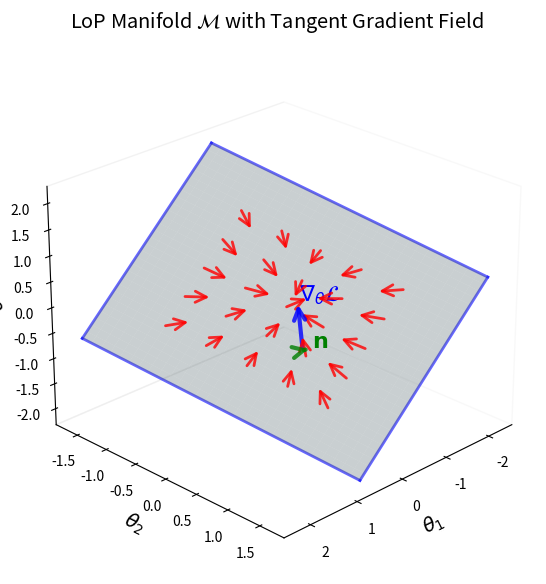
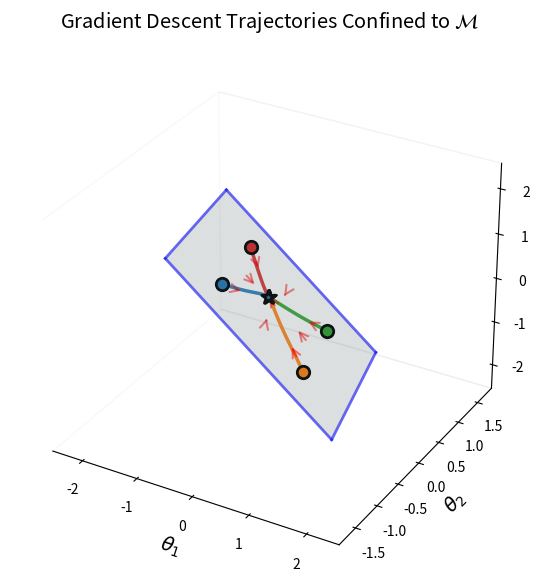
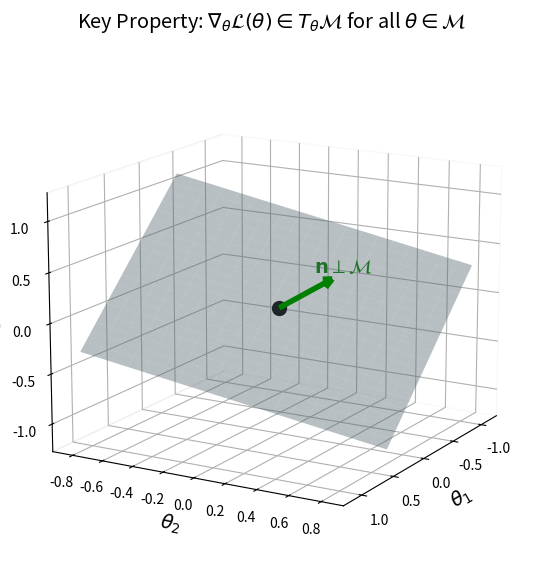

These figures' Python source, in order:
import numpy as np
import matplotlib.pyplot as plt
from mpl_toolkits.mplot3d import Axes3D
from matplotlib import cm
import matplotlib.colors as colors
from matplotlib.patches import FancyArrowPatch
from mpl_toolkits.mplot3d import proj3d

# Custom 3D arrow class for better visualization
class Arrow3D(FancyArrowPatch):
    def __init__(self, xs, ys, zs, *args, **kwargs):
        FancyArrowPatch.__init__(self, (0, 0), (0, 0), *args, **kwargs)
        self._verts3d = xs, ys, zs

    def do_3d_projection(self, renderer=None):
        xs3d, ys3d, zs3d = self._verts3d
        xs, ys, zs = proj3d.proj_transform(xs3d, ys3d, zs3d, self.axes.M)
        self.set_positions((xs[0], ys[0]), (xs[1], ys[1]))
        return np.min(zs)

# Define the LoP manifold
manifold_normal = np.array([1, 1, 1]) / np.sqrt(3)
manifold_point = np.array([0, 0, 0])

# Create orthonormal basis for the manifold
v1 = np.array([1, 0, -manifold_normal[0]/manifold_normal[2]])
v1 = v1 / np.linalg.norm(v1)
v2 = np.cross(manifold_normal, v1)

def gradient_on_manifold(x, y, z):
    """Gradient that is tangent to the manifold"""
    params = np.array([x, y, z])
    d = np.dot(params - manifold_point, manifold_normal)
    
    # Create gradient with interesting dynamics
    grad = params - manifold_point
    proj = params - d * manifold_normal
    grad[0] += 0.4 * np.cos(2*proj[0]) * np.cos(2*proj[1]) + 0.3*proj[0]
    grad[1] += -0.4 * np.sin(2*proj[0]) * np.sin(2*proj[1]) + 0.3*proj[1]
    
    # Project to tangent space
    grad_tangent = grad - np.dot(grad, manifold_normal) * manifold_normal
    return grad_tangent

# Set up publication-quality parameters
plt.rcParams['font.size'] = 12
plt.rcParams['axes.labelsize'] = 14
plt.rcParams['xtick.labelsize'] = 10
plt.rcParams['ytick.labelsize'] = 10
plt.rcParams['legend.fontsize'] = 11
plt.rcParams['figure.dpi'] = 150

# Figure 1: Manifold with sparse vector field
fig1 = plt.figure(figsize=(8, 6))
ax1 = fig1.add_subplot(111, projection='3d')

# Create manifold mesh
u = np.linspace(-2, 2, 30)
v = np.linspace(-2, 2, 30)
U, V = np.meshgrid(u, v)

X_manifold = manifold_point[0] + U * v1[0] + V * v2[0]
Y_manifold = manifold_point[1] + U * v1[1] + V * v2[1]
Z_manifold = manifold_point[2] + U * v1[2] + V * v2[2]

# Plot manifold
surf = ax1.plot_surface(X_manifold, Y_manifold, Z_manifold, alpha=0.3,
                       color='lightblue', edgecolor='none', linewidth=0)

# Add manifold boundary
boundary_u = np.array([-2, 2, 2, -2, -2])
boundary_v = np.array([-2, -2, 2, 2, -2])
X_boundary = manifold_point[0] + boundary_u[:, None] * v1[0] + boundary_v[:, None] * v2[0]
Y_boundary = manifold_point[1] + boundary_u[:, None] * v1[1] + boundary_v[:, None] * v2[1]
Z_boundary = manifold_point[2] + boundary_u[:, None] * v1[2] + boundary_v[:, None] * v2[2]

for i in range(len(boundary_u)-1):
    ax1.plot([X_boundary[i], X_boundary[i+1]], 
             [Y_boundary[i], Y_boundary[i+1]], 
             [Z_boundary[i], Z_boundary[i+1]], 
             'b-', linewidth=2, alpha=0.6)

# Sparse vector field (5x5 grid)
n_arrows = 5
u_sample = np.linspace(-1.2, 1.2, n_arrows)
v_sample = np.linspace(-1.2, 1.2, n_arrows)

for i, u_val in enumerate(u_sample):
    for j, v_val in enumerate(v_sample):
        # Point on manifold
        point = manifold_point + u_val * v1 + v_val * v2
        
        # Gradient at this point
        grad = gradient_on_manifold(point[0], point[1], point[2])
        grad_norm = np.linalg.norm(grad)
        if grad_norm > 0:
            grad = grad / grad_norm * 0.4  # Normalize length
        
        # Use custom 3D arrow for better visibility
        arrow = Arrow3D([point[0], point[0] - grad[0]],
                       [point[1], point[1] - grad[1]],
                       [point[2], point[2] - grad[2]],
                       mutation_scale=20, lw=2, arrowstyle='->', color='red', alpha=0.8)
        ax1.add_artist(arrow)

# Add normal vector
normal_base = manifold_point + 0.5 * v1 + 0.5 * v2
normal_arrow = Arrow3D([normal_base[0], normal_base[0] + 0.8 * manifold_normal[0]],
                      [normal_base[1], normal_base[1] + 0.8 * manifold_normal[1]],
                      [normal_base[2], normal_base[2] + 0.8 * manifold_normal[2]],
                      mutation_scale=20, lw=3, arrowstyle='->', color='green', alpha=0.8)
ax1.add_artist(normal_arrow)

# Add a sample tangent vector for comparison
tangent = -gradient_on_manifold(normal_base[0], normal_base[1], normal_base[2])
tangent = tangent / np.linalg.norm(tangent) * 0.8
tangent_arrow = Arrow3D([normal_base[0], normal_base[0] + tangent[0]],
                       [normal_base[1], normal_base[1] + tangent[1]],
                       [normal_base[2], normal_base[2] + tangent[2]],
                       mutation_scale=20, lw=3, arrowstyle='->', color='blue', alpha=0.8)
ax1.add_artist(tangent_arrow)

# Labels
ax1.text(normal_base[0] + 0.9 * manifold_normal[0], 
         normal_base[1] + 0.9 * manifold_normal[1],
         normal_base[2] + 0.9 * manifold_normal[2], 
         r'$\mathbf{n}$', fontsize=16, color='green')

ax1.text(normal_base[0] + tangent[0] + 0.1, 
         normal_base[1] + tangent[1] + 0.1,
         normal_base[2] + tangent[2] + 0.1, 
         r'$\nabla_\theta\mathcal{L}$', fontsize=16, color='blue')

ax1.set_xlabel(r'$\theta_1$')
ax1.set_ylabel(r'$\theta_2$')
ax1.set_zlabel(r'$\theta_3$')
ax1.set_title('LoP Manifold $\mathcal{M}$ with Tangent Gradient Field', pad=20)

# Set viewing angle
ax1.view_init(elev=25, azim=45)
ax1.set_box_aspect([1,1,0.8])

# Remove grid for cleaner look
ax1.grid(False)
ax1.xaxis.pane.fill = False
ax1.yaxis.pane.fill = False
ax1.zaxis.pane.fill = False

plt.tight_layout()
plt.savefig('lop_manifold_vector_field.pdf', bbox_inches='tight', dpi=300)
plt.close()

# Figure 2: Gradient trajectories on manifold
fig2 = plt.figure(figsize=(8, 6))
ax2 = fig2.add_subplot(111, projection='3d')

# Plot manifold
ax2.plot_surface(X_manifold, Y_manifold, Z_manifold, alpha=0.2,
                color='lightblue', edgecolor='none')

# Add boundary
for i in range(len(boundary_u)-1):
    ax2.plot([X_boundary[i], X_boundary[i+1]], 
             [Y_boundary[i], Y_boundary[i+1]], 
             [Z_boundary[i], Z_boundary[i+1]], 
             'b-', linewidth=2, alpha=0.6)

# Gradient descent trajectories
n_trajectories = 4
np.random.seed(42)
colors = ['#1f77b4', '#ff7f0e', '#2ca02c', '#d62728']

# Starting points in a pattern
start_points = [
    (-1.0, -1.0),
    (1.0, -1.0),
    (1.0, 1.0),
    (-1.0, 1.0)
]

for traj_idx in range(n_trajectories):
    u_start, v_start = start_points[traj_idx]
    start_point = manifold_point + u_start * v1 + v_start * v2
    
    # Gradient descent
    trajectory = [start_point]
    current = start_point.copy()
    learning_rate = 0.08
    n_steps = 50
    
    for step in range(n_steps):
        grad = gradient_on_manifold(current[0], current[1], current[2])
        current = current - learning_rate * grad
        trajectory.append(current.copy())
    
    trajectory = np.array(trajectory)
    
    # Plot trajectory
    ax2.plot(trajectory[:, 0], trajectory[:, 1], trajectory[:, 2],
             color=colors[traj_idx], linewidth=2.5, alpha=0.9)
    
    # Start point
    ax2.scatter(trajectory[0, 0], trajectory[0, 1], trajectory[0, 2],
                color=colors[traj_idx], s=80, marker='o', edgecolor='black',
                linewidth=2)
    
    # End point
    ax2.scatter(trajectory[-1, 0], trajectory[-1, 1], trajectory[-1, 2],
                color=colors[traj_idx], s=100, marker='*', edgecolor='black',
                linewidth=2)

# Add a few gradient vectors
sparse_n = 3
u_sparse = np.linspace(-0.8, 0.8, sparse_n)
v_sparse = np.linspace(-0.8, 0.8, sparse_n)

for i, u_val in enumerate(u_sparse):
    for j, v_val in enumerate(v_sparse):
        point = manifold_point + u_val * v1 + v_val * v2
        grad = gradient_on_manifold(point[0], point[1], point[2])
        grad_norm = np.linalg.norm(grad)
        if grad_norm > 0:
            grad = grad / grad_norm * 0.3
        
        arrow = Arrow3D([point[0], point[0] - grad[0]],
                       [point[1], point[1] - grad[1]],
                       [point[2], point[2] - grad[2]],
                       mutation_scale=15, lw=1.5, arrowstyle='->', 
                       color='red', alpha=0.5)
        ax2.add_artist(arrow)

ax2.set_xlabel(r'$\theta_1$')
ax2.set_ylabel(r'$\theta_2$')
ax2.set_zlabel(r'$\theta_3$')
ax2.set_title('Gradient Descent Trajectories Confined to $\mathcal{M}$', pad=20)

ax2.view_init(elev=30, azim=-60)
ax2.set_box_aspect([1,1,0.8])

ax2.grid(False)
ax2.xaxis.pane.fill = False
ax2.yaxis.pane.fill = False
ax2.zaxis.pane.fill = False

plt.tight_layout()
plt.savefig('lop_manifold_trajectories.pdf', bbox_inches='tight', dpi=300)
plt.close()

# Figure 3: Conceptual diagram - side view
fig3 = plt.figure(figsize=(8, 6))
ax3 = fig3.add_subplot(111, projection='3d')

# Smaller manifold patch for clarity
u_small = np.linspace(-1, 1, 20)
v_small = np.linspace(-1, 1, 20)
U_small, V_small = np.meshgrid(u_small, v_small)

X_small = manifold_point[0] + U_small * v1[0] + V_small * v2[0]
Y_small = manifold_point[1] + U_small * v1[1] + V_small * v2[1]
Z_small = manifold_point[2] + U_small * v1[2] + V_small * v2[2]

ax3.plot_surface(X_small, Y_small, Z_small, alpha=0.4,
                color='lightblue', edgecolor='none')

# Key point demonstration
demo_point = manifold_point

# Normal vector
ax3.quiver(demo_point[0], demo_point[1], demo_point[2],
          manifold_normal[0], manifold_normal[1], manifold_normal[2],
          color='green', alpha=1, arrow_length_ratio=0.15, linewidth=4)

# Gradient vector (tangent)
grad_demo = gradient_on_manifold(demo_point[0], demo_point[1], demo_point[2])
grad_demo = grad_demo / np.linalg.norm(grad_demo) * 1.0
ax3.quiver(demo_point[0], demo_point[1], demo_point[2],
          -grad_demo[0], -grad_demo[1], -grad_demo[2],
          color='red', alpha=1, arrow_length_ratio=0.15, linewidth=4)

# Another tangent vector
tangent2 = np.cross(grad_demo, manifold_normal)
tangent2 = tangent2 / np.linalg.norm(tangent2) * 1.0
ax3.quiver(demo_point[0], demo_point[1], demo_point[2],
          tangent2[0], tangent2[1], tangent2[2],
          color='blue', alpha=1, arrow_length_ratio=0.15, linewidth=4)

# Labels with better positioning
ax3.text(demo_point[0] + 1.2 * manifold_normal[0], 
         demo_point[1] + 1.2 * manifold_normal[1],
         demo_point[2] + 1.2 * manifold_normal[2], 
         r'$\mathbf{n} \perp \mathcal{M}$', fontsize=14, color='green', ha='center')

ax3.text(demo_point[0] - 1.2 * grad_demo[0], 
         demo_point[1] - 1.2 * grad_demo[1],
         demo_point[2] - 1.2 * grad_demo[2], 
         r'$-\nabla_\theta\mathcal{L} \in T_\theta\mathcal{M}$', fontsize=14, color='red', ha='center')

ax3.text(demo_point[0] + 1.2 * tangent2[0], 
         demo_point[1] + 1.2 * tangent2[1],
         demo_point[2] + 1.2 * tangent2[2], 
         r'$T_\theta\mathcal{M}$', fontsize=14, color='blue', ha='center')

# Add coordinate frame origin
ax3.scatter(demo_point[0], demo_point[1], demo_point[2], 
           color='black', s=100, marker='o')

ax3.set_xlabel(r'$\theta_1$')
ax3.set_ylabel(r'$\theta_2$')
ax3.set_zlabel(r'$\theta_3$')
ax3.set_title(r'Key Property: $\nabla_\theta\mathcal{L}(\theta) \in T_\theta\mathcal{M}$ for all $\theta \in \mathcal{M}$', 
              pad=20)

ax3.view_init(elev=15, azim=30)
ax3.set_box_aspect([1,1,0.8])

# Minimal grid
ax3.grid(True, alpha=0.2)
ax3.xaxis.pane.fill = False
ax3.yaxis.pane.fill = False
ax3.zaxis.pane.fill = False

plt.tight_layout()
plt.savefig('lop_manifold_concept.pdf', bbox_inches='tight', dpi=300)
plt.close()

print("Three PDF figures created:")
print("1. lop_manifold_vector_field.pdf - Shows the manifold with sparse gradient field")
print("2. lop_manifold_trajectories.pdf - Shows confined gradient descent paths")
print("3. lop_manifold_concept.pdf - Illustrates the key tangency property")
print("\nFigures are designed for publication with:")
print("- Clean, uncluttered 3D visualization")
print("- Sparse but informative vector fields")
print("- Clear mathematical notation")
print("- High-quality PDF output at 300 DPI")
